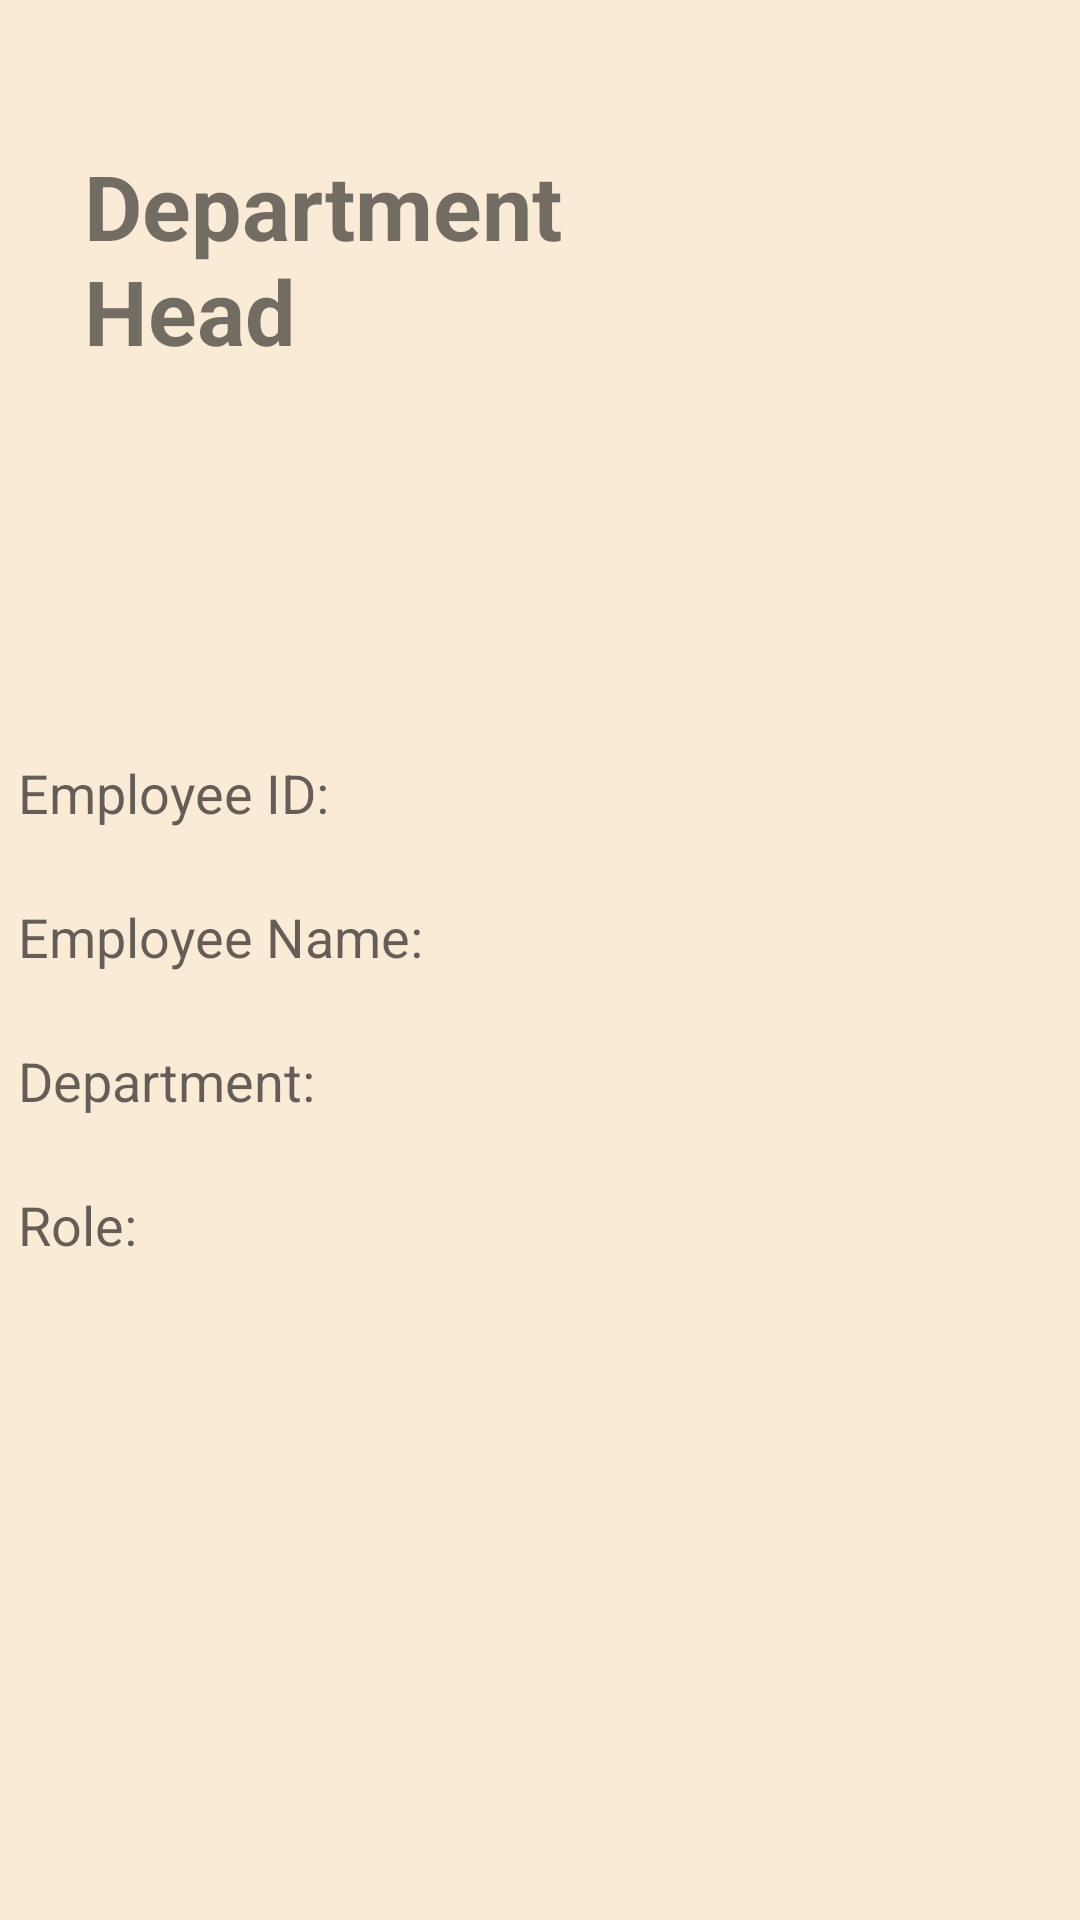

Produce the Android XML layout that renders to this screen, including the resource entries it uses.
<!-- AndroidManifest.xml: application theme AppTheme -->
<!-- res/layout/activity_depthead.xml -->
<?xml version="1.0" encoding="utf-8"?>
<android.support.constraint.ConstraintLayout xmlns:android="http://schemas.android.com/apk/res/android"
    xmlns:app="http://schemas.android.com/apk/res-auto"
    xmlns:tools="http://schemas.android.com/tools"
    android:layout_width="match_parent"
    android:layout_height="match_parent"
    tools:context=".store.ClerkHomePage"
    android:textSize="18sp">


    <TextView
        android:id="@+id/titlehead"
        android:layout_width="172dp"
        android:layout_height="86dp"
        android:layout_marginBottom="8dp"
        android:layout_marginEnd="8dp"
        android:layout_marginStart="8dp"
        android:layout_marginTop="8dp"
        android:text="Department Head"
        android:textSize="30sp"
        android:textStyle="bold"
        app:layout_constraintBottom_toBottomOf="parent"
        app:layout_constraintEnd_toEndOf="parent"
        app:layout_constraintHorizontal_bias="0.117"
        app:layout_constraintStart_toStartOf="parent"
        app:layout_constraintTop_toTopOf="parent"
        app:layout_constraintVertical_bias="0.075" />


    <TableLayout
        android:layout_width="0dp"
        android:layout_height="252dp"
        android:layout_marginBottom="8dp"
        android:layout_marginTop="112dp"
        android:stretchColumns="1"
        app:layout_constraintBottom_toBottomOf="parent"
        app:layout_constraintTop_toTopOf="parent"
        tools:layout_editor_absoluteX="0dp">

        <TableRow
            android:layout_width="match_parent"
            android:layout_height="match_parent">


            <TextView
                android:layout_width="wrap_content"
                android:layout_height="48dp"
                android:padding="6dp"
                android:text="Employee ID: "
                android:textAppearance="?android:attr/textAppearanceMedium"
                android:textSize="18sp" />


            <TextView
                android:id="@+id/employeeIDT"
                android:layout_width="match_parent"
                android:layout_height="48dp"
                android:textAppearance="?android:attr/textAppearanceMedium"
                android:textSize="18sp" />

        </TableRow>

        <TableRow
            android:layout_width="match_parent"
            android:layout_height="match_parent">

            <TextView
                android:layout_width="wrap_content"
                android:layout_height="48dp"
                android:padding="6dp"
                android:text="Employee Name: "
                android:textAppearance="?android:attr/textAppearanceMedium"
                android:textSize="18sp" />

            <TextView
                android:id="@+id/EmployeeNameT"
                android:layout_width="match_parent"
                android:layout_height="48dp"
                android:textAppearance="?android:attr/textAppearanceMedium"
                android:textSize="18sp" />


        </TableRow>

        <TableRow
            android:layout_width="match_parent"
            android:layout_height="match_parent">

            <TextView
                android:layout_width="wrap_content"
                android:layout_height="48dp"
                android:padding="6dp"
                android:text="Department: "
                android:textAppearance="?android:attr/textAppearanceMedium"
                android:textSize="18sp" />


            <TextView
                android:id="@+id/DepartmentT"
                android:layout_width="match_parent"
                android:layout_height="48dp"
                android:textAppearance="?android:attr/textAppearanceMedium"
                android:textSize="18sp" />
        </TableRow>

        <TableRow
            android:layout_width="match_parent"
            android:layout_height="48dp">

            <TextView
                android:layout_width="wrap_content"
                android:layout_height="48dp"
                android:padding="6dp"
                android:text="Role: "
                android:textAppearance="?android:attr/textAppearanceMedium"
                android:textSize="18sp" />


            <TextView
                android:id="@+id/RoleT"
                android:layout_width="match_parent"
                android:layout_height="48dp"
                android:textAppearance="?android:attr/textAppearanceMedium"
                android:textSize="18sp" />
        </TableRow>
    </TableLayout>



</android.support.constraint.ConstraintLayout>
<!-- resources referenced by this layout -->
<resources>
  <style name="AppTheme" parent="android:Theme.Material.Light.DarkActionBar">
          
          <item name="android:colorPrimary">@color/colorPrimary</item>
          <item name="android:windowBackground">@color/windowBackground</item>
          <item name="android:navigationBarColor">@color/navigationBarColor</item>
          <item name="android:textColorPrimary">@color/textColorPrimary</item>
          <item name="android:colorAccent">@color/colorAccent</item>
      </style>
  <color name="colorPrimary">#f7e0c0</color>
  <color name="windowBackground">#faebd7</color>
  <color name="navigationBarColor">#f7e0c0</color>
  <color name="textColorPrimary">#412808</color>
  <color name="colorAccent">#f2c993</color>
</resources>
